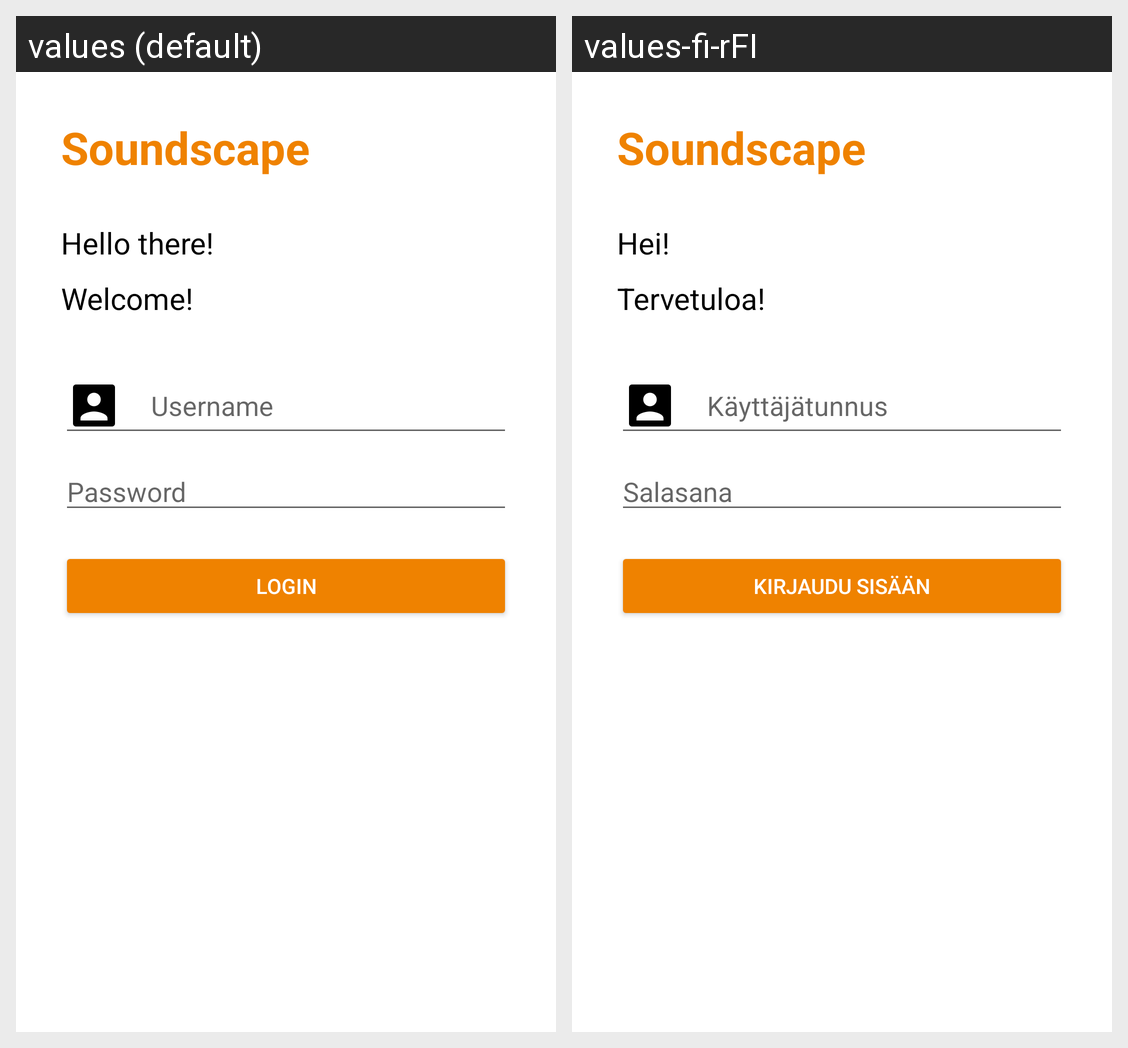

This grid shows one Android layout under two languages. Give, for every string resource on the screen, its name, the default text and each shown locale's text.
Android screen res/layout/activity_login.xml rendered under 2 locales, left to right: values (default), values-fi-rFI. Device: Nexus 5 (rendered at 1080×1920; each locale shown at half size, 540×960, under a caption strip naming it); theme LoginTheme.
Strings drawn on this screen, with the default value and each locale's value (text and hints the layout hard-codes, and strings that could not be matched under every locale, appear in the picture but are not listed):

app_name
  values: Soundscape
  values-fi-rFI: Soundscape

hello
  values: Hello there!
  values-fi-rFI: Hei!

welcome
  values: Welcome!
  values-fi-rFI: Tervetuloa!

username
  values: Username
  values-fi-rFI: Käyttäjätunnus

password
  values: Password
  values-fi-rFI: Salasana

login
  values: Login
  values-fi-rFI: Kirjaudu sisään
